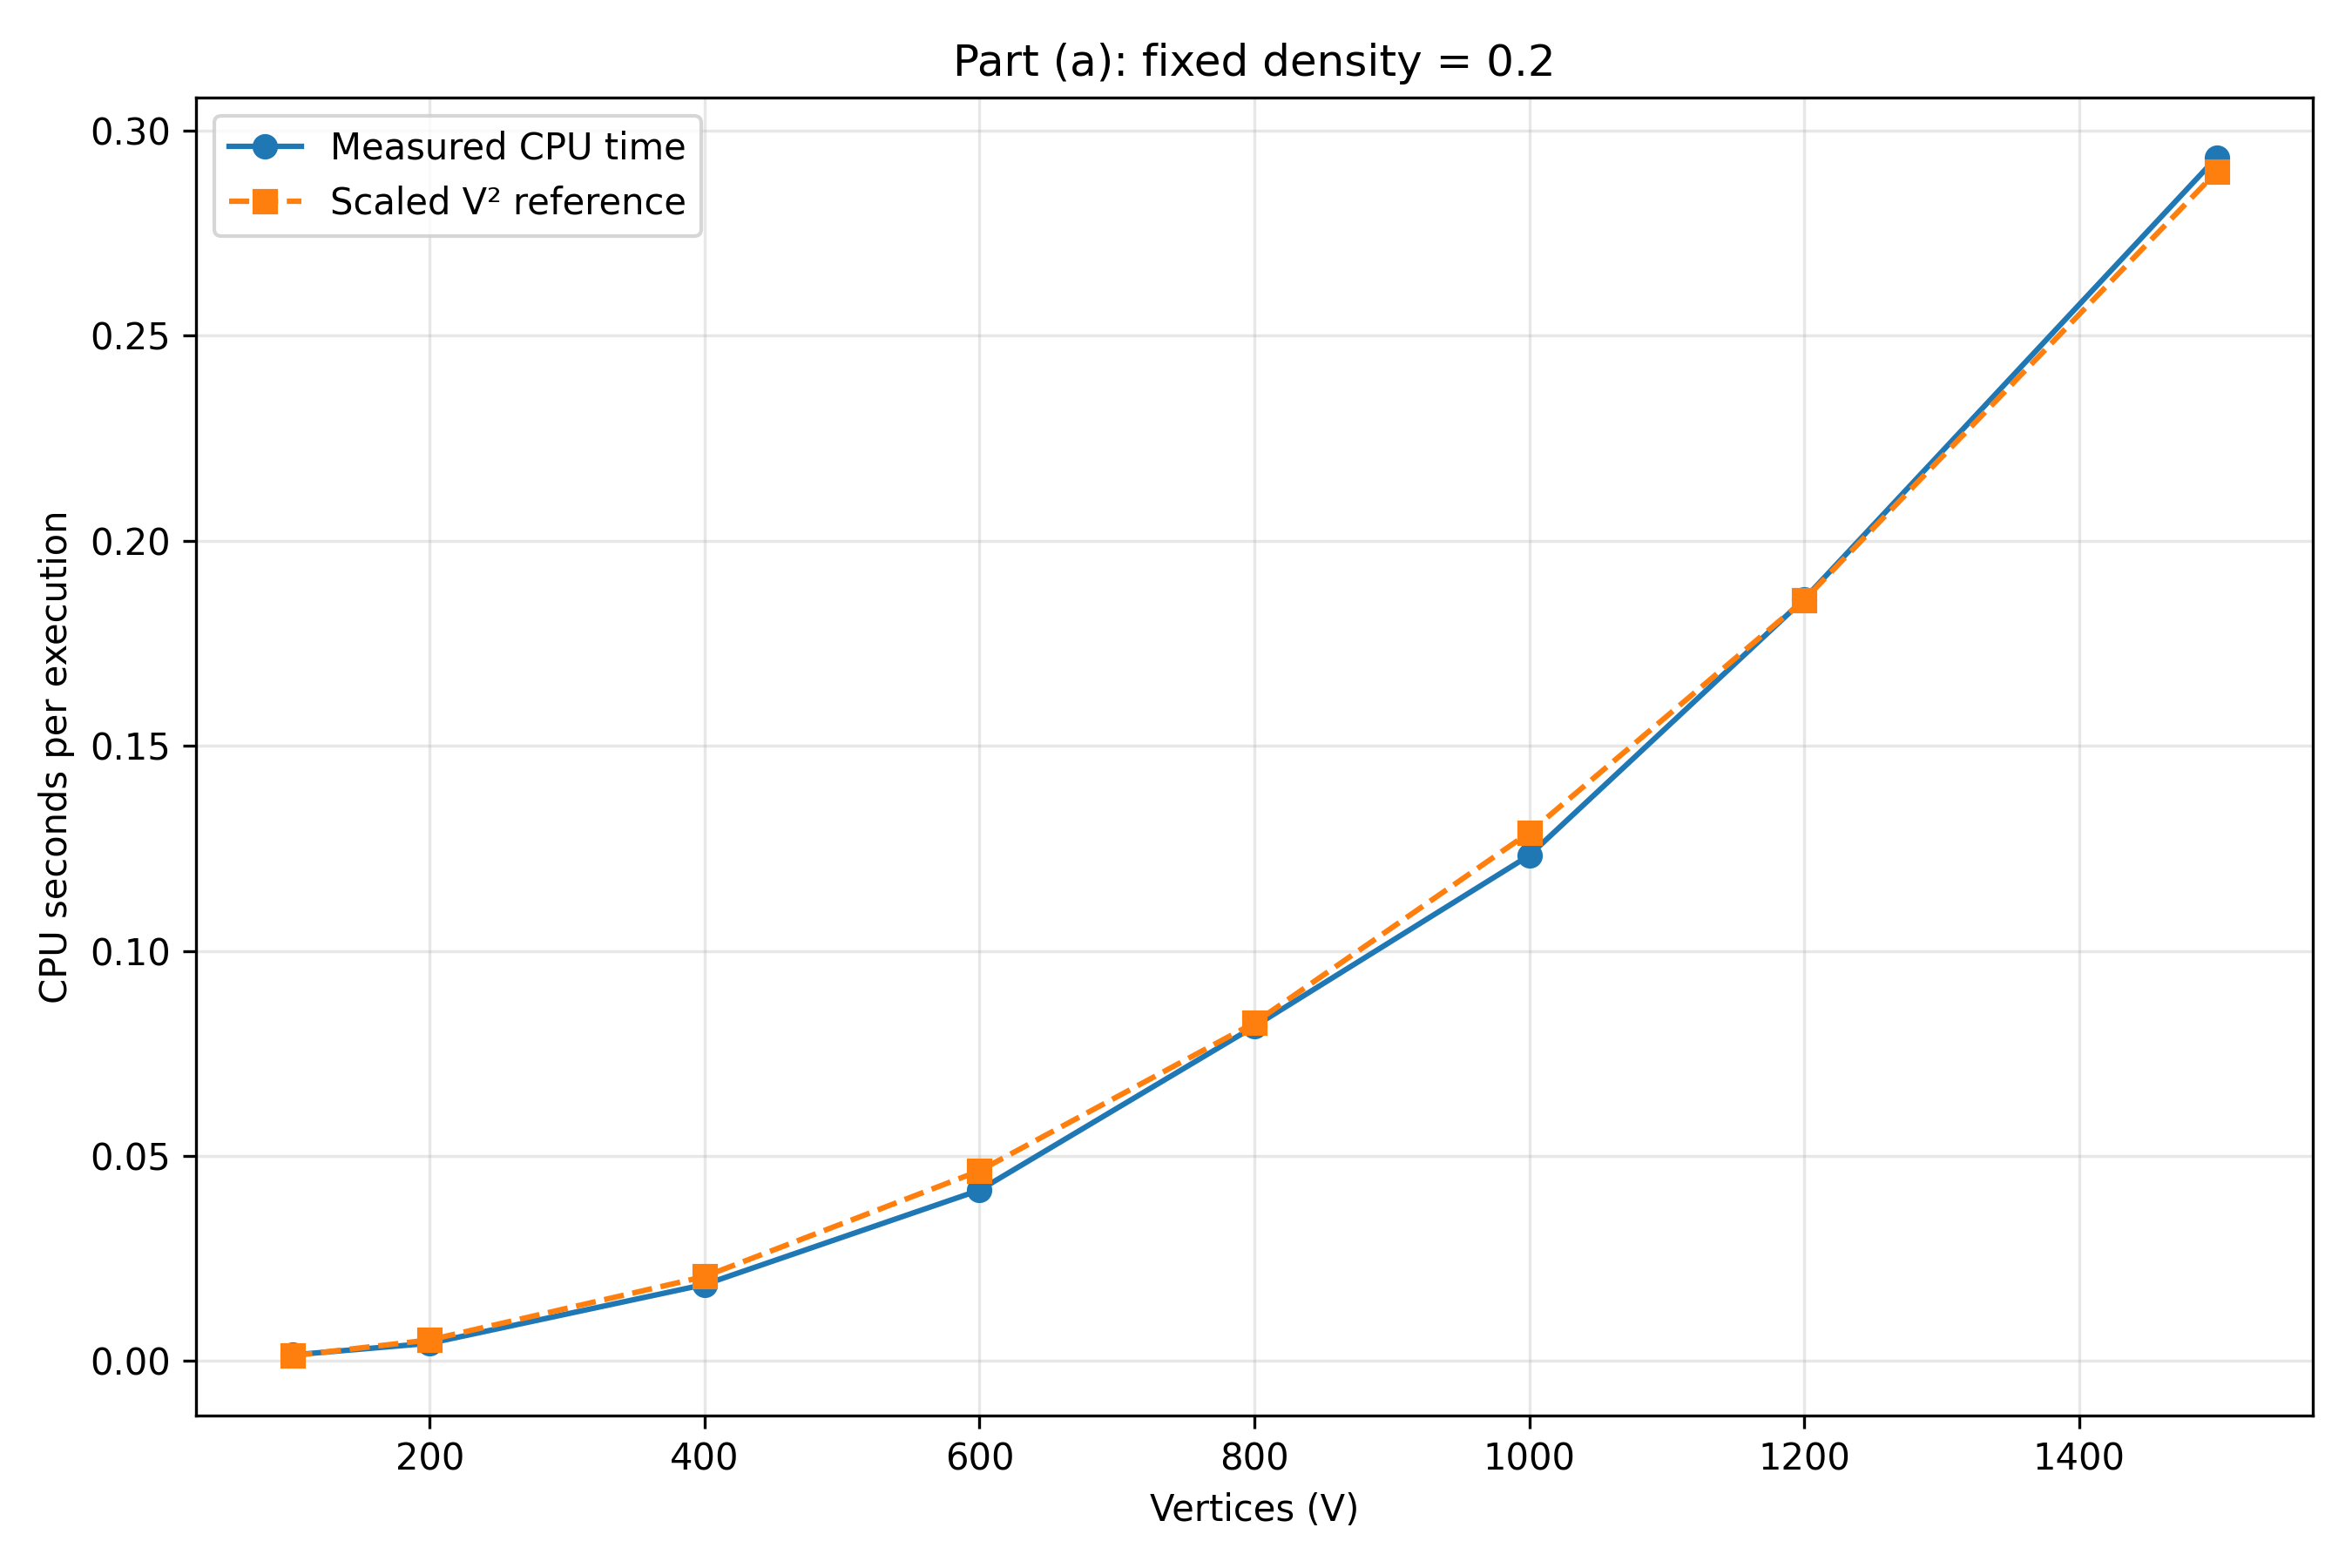

Data behind this chart, as committed beside it:
V, E, density, average_degree, graphs, trials_per_graph, V_squared, cpu_time_sec
100, 1993, 0.2, , 3, 3, 10000, 0.001492
200, 7999, 0.2, , 3, 3, 40000, 0.00434
400, 31896, 0.2, , 3, 3, 160000, 0.01866
600, 72005, 0.2, , 3, 3, 360000, 0.04167
800, 128008, 0.2, , 3, 3, 640000, 0.0816
1000, 199968, 0.2, , 3, 3, 1000000, 0.1233
1200, 287705, 0.2, , 3, 3, 1440000, 0.1858
1500, 448951, 0.2, , 3, 3, 2250000, 0.2934
